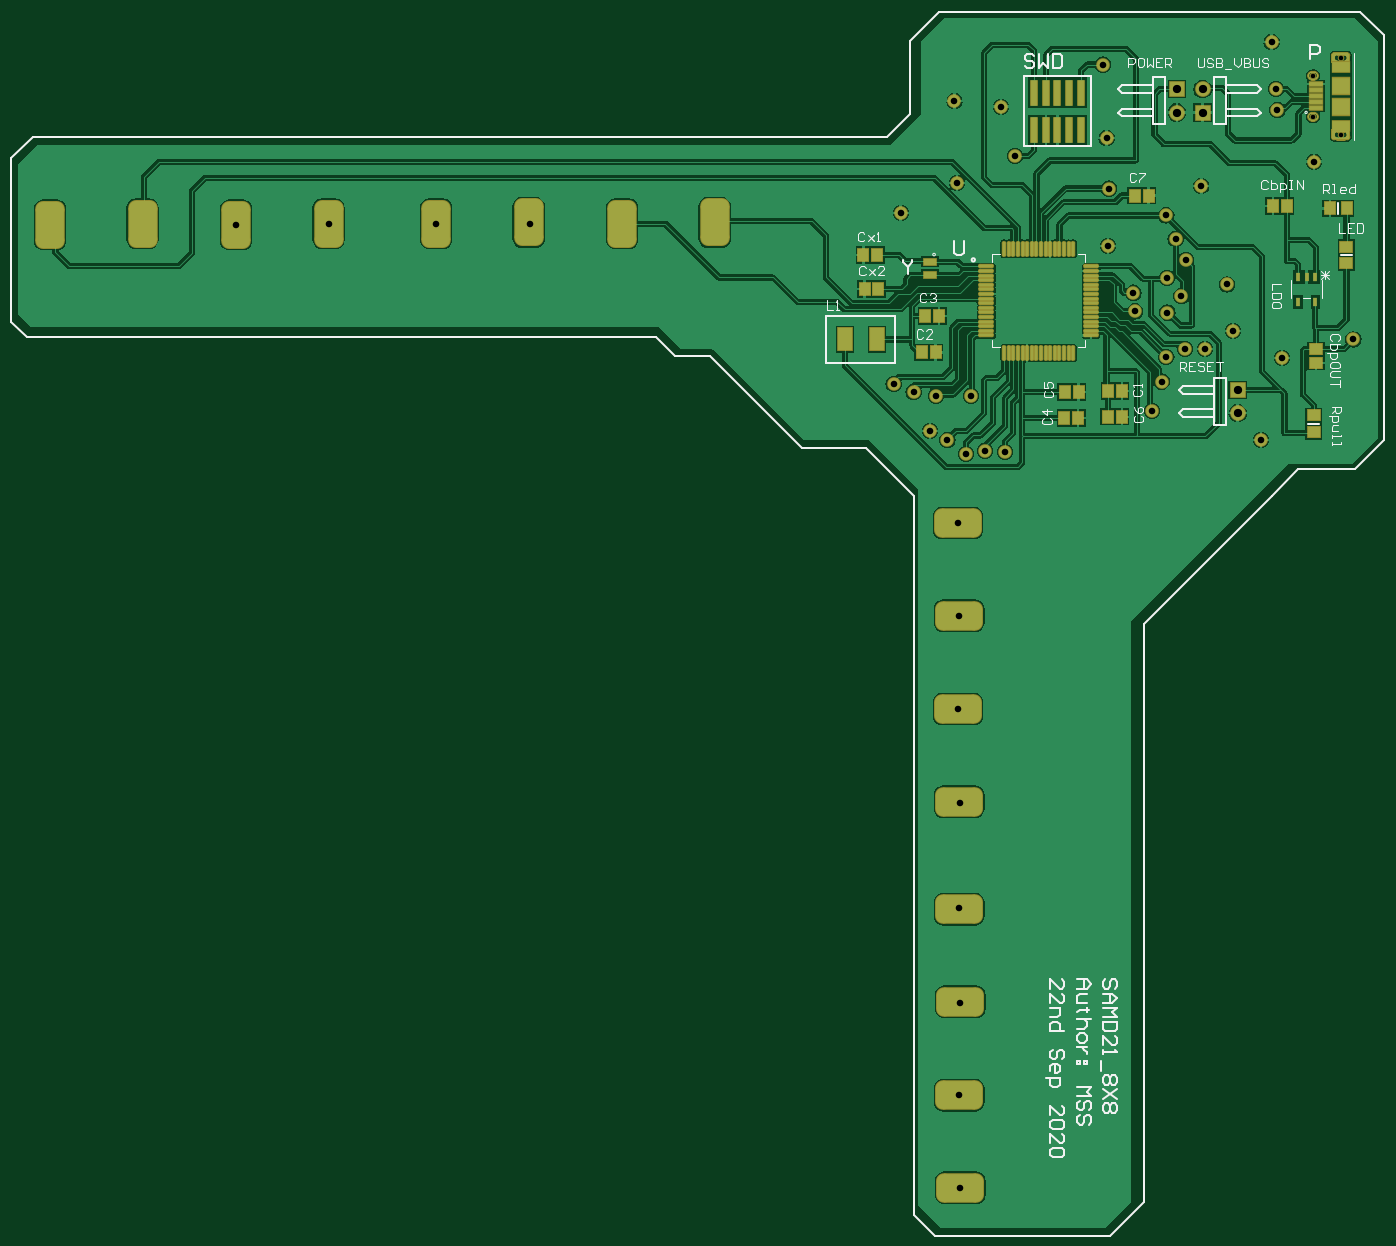
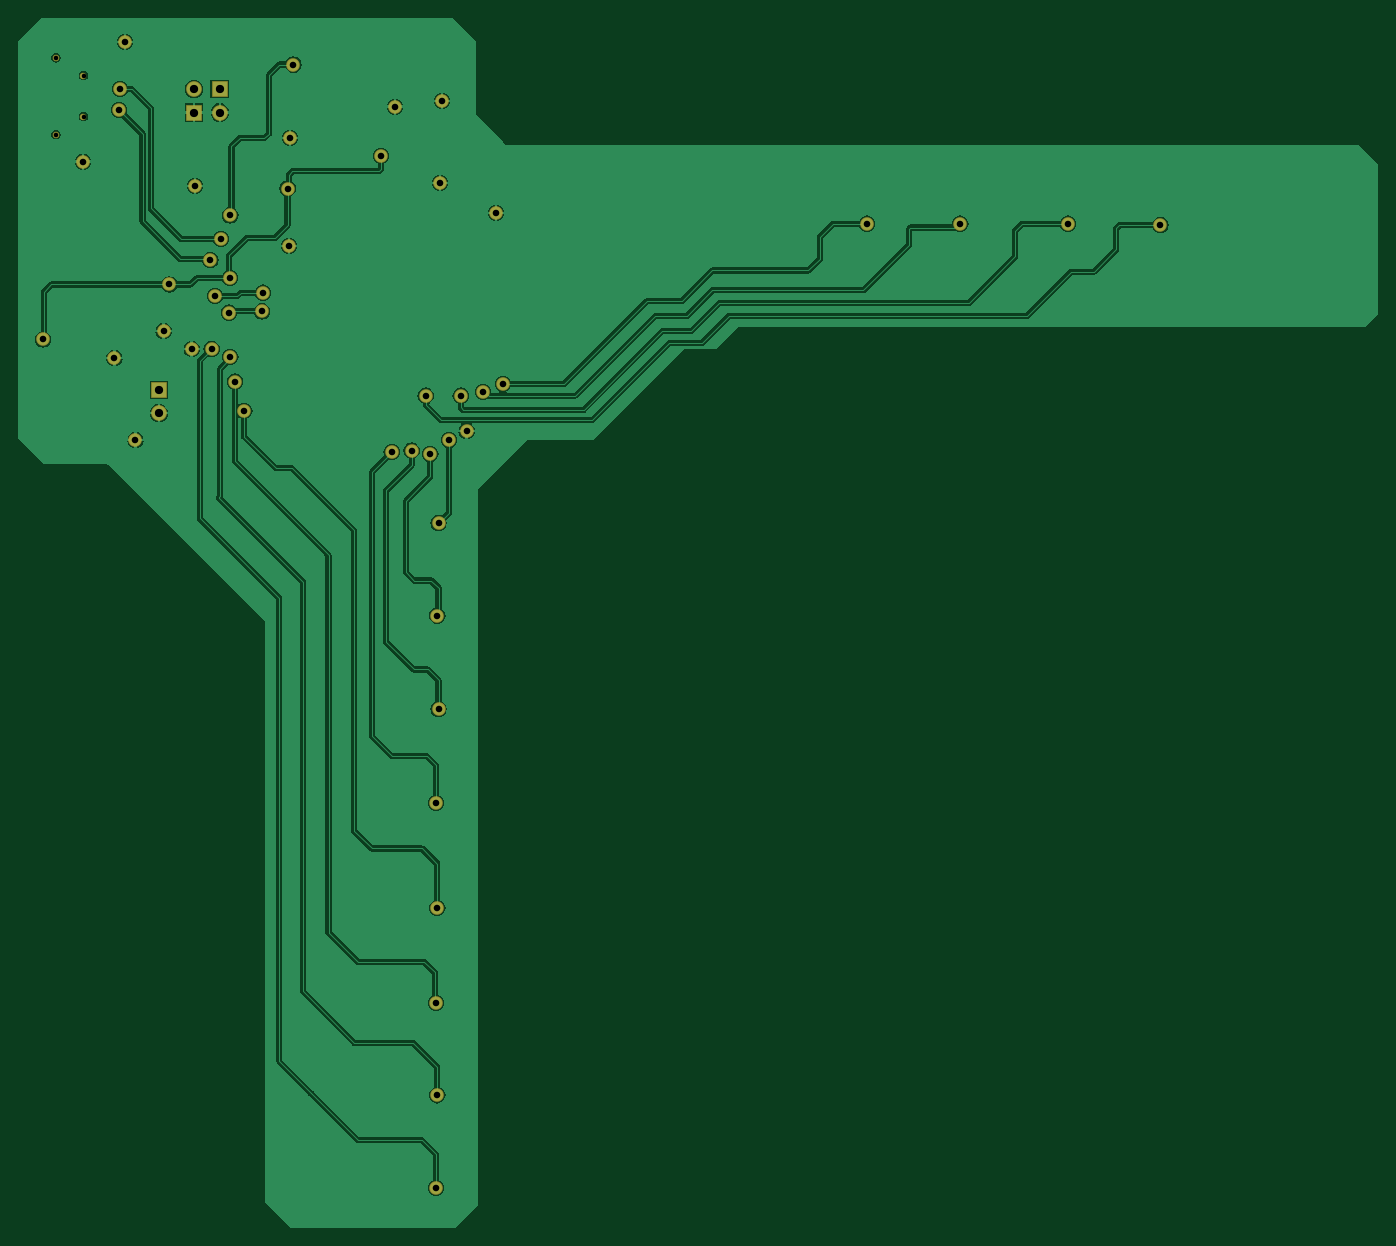
Circuit board: 9 layer files. Board 147.6 x 131.3 mm.
- bottom_copper: SAMD21_8X8_Layout.GBL (48628 bytes)
- bottom_silk: SAMD21_8X8_Layout.GBO (270 bytes)
- paste: SAMD21_8X8_Layout.GBP (268 bytes)
- bottom_mask: SAMD21_8X8_Layout.GBS (1940 bytes)
- top_copper: SAMD21_8X8_Layout.GTL (118442 bytes)
- top_silk: SAMD21_8X8_Layout.GTO (16076 bytes)
- paste: SAMD21_8X8_Layout.GTP (6811 bytes)
- top_mask: SAMD21_8X8_Layout.GTS (8186 bytes)
- drill: cam.drl (787 bytes)

=== bottom_copper: SAMD21_8X8_Layout.GBL (48628 bytes, source omitted) ===
=== bottom_silk: SAMD21_8X8_Layout.GBO ===
G04*
G04 #@! TF.GenerationSoftware,Altium Limited,Altium Designer,20.1.14 (287)*
G04*
G04 Layer_Color=32896*
%FSLAX44Y44*%
%MOMM*%
G71*
G04*
G04 #@! TF.SameCoordinates,B6D4B11B-705C-47F8-BF2D-E6778052D7CC*
G04*
G04*
G04 #@! TF.FilePolarity,Positive*
G04*
G01*
G75*
M02*

=== paste: SAMD21_8X8_Layout.GBP ===
G04*
G04 #@! TF.GenerationSoftware,Altium Limited,Altium Designer,20.1.14 (287)*
G04*
G04 Layer_Color=128*
%FSLAX44Y44*%
%MOMM*%
G71*
G04*
G04 #@! TF.SameCoordinates,B6D4B11B-705C-47F8-BF2D-E6778052D7CC*
G04*
G04*
G04 #@! TF.FilePolarity,Positive*
G04*
G01*
G75*
M02*

=== bottom_mask: SAMD21_8X8_Layout.GBS ===
G04*
G04 #@! TF.GenerationSoftware,Altium Limited,Altium Designer,20.1.14 (287)*
G04*
G04 Layer_Color=16711935*
%FSLAX44Y44*%
%MOMM*%
G71*
G04*
G04 #@! TF.SameCoordinates,B6D4B11B-705C-47F8-BF2D-E6778052D7CC*
G04*
G04*
G04 #@! TF.FilePolarity,Negative*
G04*
G01*
G75*
%ADD49C,0.7032*%
%ADD50R,1.7032X1.7032*%
%ADD51C,1.7032*%
%ADD52C,1.4732*%
D49*
X1710770Y1392880D02*
D03*
Y1309380D02*
D03*
X1680770Y1373380D02*
D03*
Y1328880D02*
D03*
D50*
X1560830Y1333500D02*
D03*
X1598930Y1032510D02*
D03*
X1532890Y1358900D02*
D03*
D51*
X1560830D02*
D03*
X1598930Y1007110D02*
D03*
X1532890Y1333500D02*
D03*
D52*
X1563370Y1076960D02*
D03*
X1647190Y1066800D02*
D03*
X1635760Y1409700D02*
D03*
X1456690Y1305560D02*
D03*
X1342390Y1339850D02*
D03*
X1264920Y988060D02*
D03*
X1681480Y1280160D02*
D03*
X1624330Y977900D02*
D03*
X1457960Y1188720D02*
D03*
X1593850Y1096010D02*
D03*
X1559560Y1253490D02*
D03*
X1291590Y1346200D02*
D03*
X1233170Y1224280D02*
D03*
X1294130Y1257300D02*
D03*
X1297940Y166370D02*
D03*
X1296670Y266700D02*
D03*
X1297940Y367030D02*
D03*
X1296670Y469900D02*
D03*
X1506220Y1009650D02*
D03*
X1516380Y1041400D02*
D03*
X1521460Y1068070D02*
D03*
X1541780Y1076960D02*
D03*
X1297940Y584200D02*
D03*
X1295400Y685800D02*
D03*
X1296670Y787400D02*
D03*
X1295400Y887730D02*
D03*
X1346200Y965200D02*
D03*
X1324610Y966470D02*
D03*
X1304290Y962660D02*
D03*
X1283970Y977900D02*
D03*
X830580Y1212850D02*
D03*
X728980D02*
D03*
X612140D02*
D03*
X511810Y1211580D02*
D03*
X1309370Y1026160D02*
D03*
X1271270D02*
D03*
X1247140Y1029970D02*
D03*
X1225550Y1038860D02*
D03*
X1357630Y1286510D02*
D03*
X1452880Y1385570D02*
D03*
X1522095Y1153795D02*
D03*
X1531620Y1196340D02*
D03*
X1543050Y1173480D02*
D03*
X1724660Y1087120D02*
D03*
X1642110Y1336040D02*
D03*
X1640840Y1358900D02*
D03*
X1587500Y1146810D02*
D03*
X1485900Y1137920D02*
D03*
X1537970Y1134110D02*
D03*
X1487170Y1117600D02*
D03*
X1522730Y1116330D02*
D03*
X1459230Y1250950D02*
D03*
X1521460Y1221740D02*
D03*
M02*

=== top_copper: SAMD21_8X8_Layout.GTL (118442 bytes, source omitted) ===
=== top_silk: SAMD21_8X8_Layout.GTO (16076 bytes, source omitted) ===
=== paste: SAMD21_8X8_Layout.GTP (6811 bytes, source omitted) ===
=== top_mask: SAMD21_8X8_Layout.GTS (8186 bytes, source omitted) ===
=== drill: cam.drl ===
G92
M48
INCH,LZ
FMAT,2
T01C0.0280
T02C0.0354
T03C0.0197
DETECT,ON
%
G90
T01
X0511Y00655
X05105Y0105
X0511Y01445
X05105Y0185
X0511Y023
X051Y027
X06395Y0385
X05105Y031
X051Y03495
X05135Y0379
X05215Y03805
X053Y038
X05055Y0385
X0593Y03975
X0498Y0389
X0287Y04775
X0241
X02015Y0477
X0327Y04775
X05005Y0404
X0491Y04055
X04825Y0409
X04855Y0482
X05155Y0404
X0597Y041
X0599Y04205
X05995Y04395
X05992Y04542
X0585Y0448
X05855Y044
X0574Y0468
X05745Y04925
X0599Y0481
X05095Y0495
X0607Y0424
X06155
X06055Y04465
X06075Y0462
X0625Y04515
X06275Y04315
X06485Y042
X0679Y0428
X0603Y0471
X0614Y04935
X0662Y0504
X06465Y0526
X0646Y0535
X0644Y0555
X0572Y05455
X05735Y0514
X05345Y05065
X05285Y05275
X05085Y053
T02
X06295Y03965
Y04065
X06145Y0525
Y0535
X06035
Y0525
T03
X06617Y05231
Y05407
X06735Y05483
Y05155
M30

